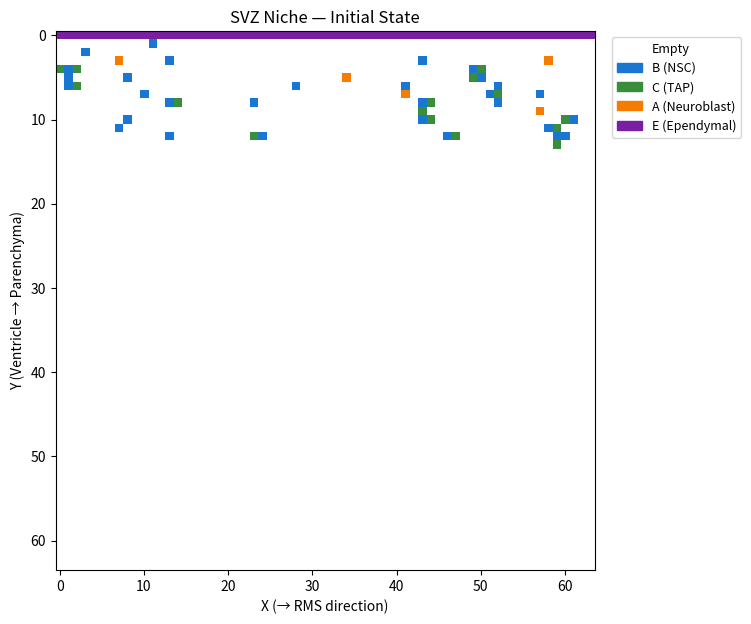
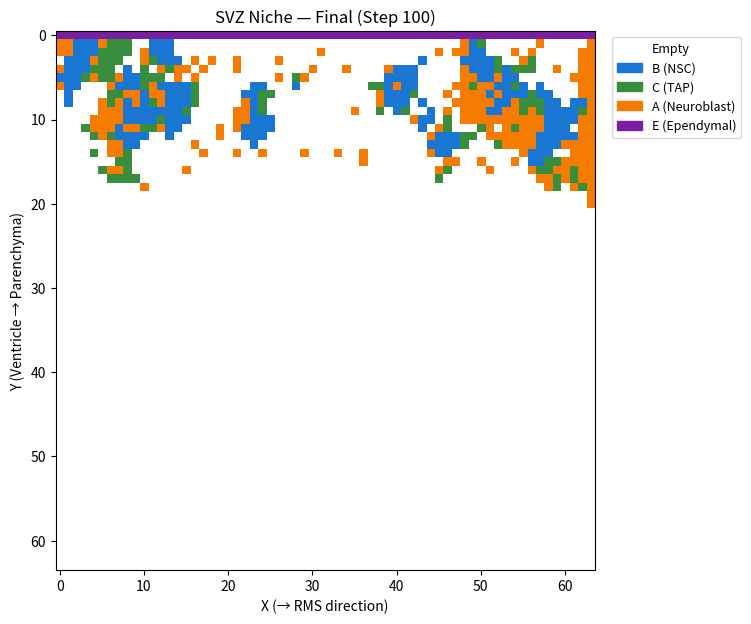
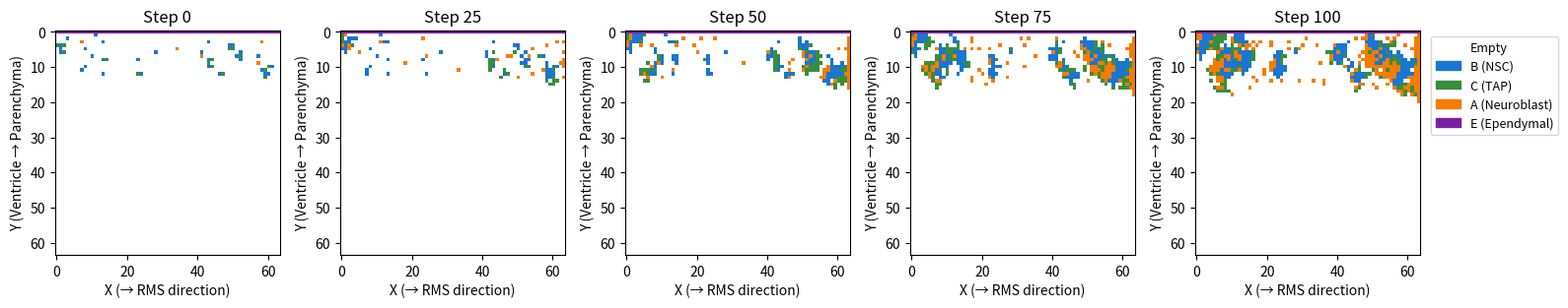
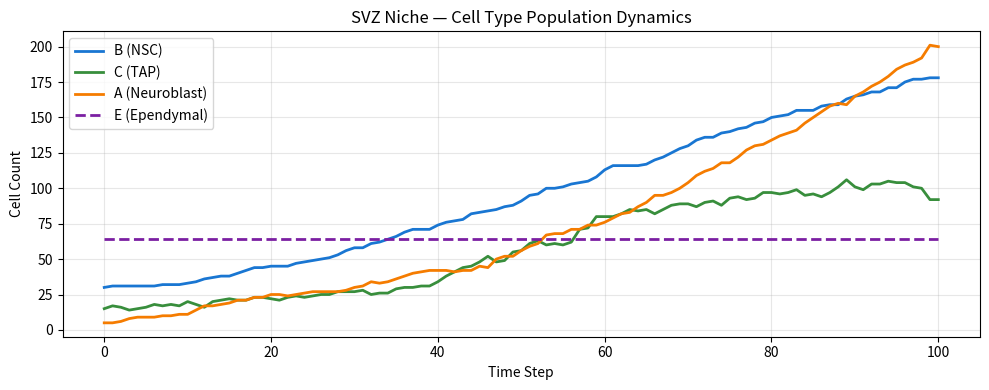

The matplotlib source for these figures, in order:
"""
SVZ Neural Stem Cell Niche Spatial Model (ABM)
===============================================
Agent-based model of the subventricular zone (SVZ) neurogenic niche.
Features:
  - 2D grid with B (NSC), C (TAP), A (Neuroblast), E (Ependymal) cell types
  - Notch-Delta lateral inhibition signaling between neighbors
  - Cell division: symmetric (B->B+B) and asymmetric (B->B+C)
  - Cell migration: A cells toward RMS (rightward) direction
  - Visualization: grid snapshots, population dynamics timeline
  - Output: PNG figures + JSON statistics

Usage:
    python -c "from core.niche_model import run_niche_simulation; run_niche_simulation()"
"""

import numpy as np
import matplotlib
matplotlib.use('Agg')
import matplotlib.pyplot as plt
import matplotlib.patches as mpatches
from matplotlib.colors import ListedColormap
import json
import os
from collections import Counter

# ── Cell Type Constants ──────────────────────────────────────────────────────
EMPTY, B_NSC, C_TAP, A_NB, E_EP = 0, 1, 2, 3, 4

CELL_TYPE_NAMES = {
    EMPTY: 'Empty',
    B_NSC: 'B (NSC)',
    C_TAP: 'C (TAP)',
    A_NB: 'A (Neuroblast)',
    E_EP: 'E (Ependymal)',
}

CELL_COLORS_HEX = {
    EMPTY: '#ffffff',
    B_NSC: '#1976D2',   # Blue – stem cells
    C_TAP: '#388E3C',   # Green – transit-amplifying progenitors
    A_NB:  '#F57C00',   # Orange – neuroblasts
    E_EP:  '#7B1FA2',   # Purple – ependymal cells
}

CELL_CMAP = ListedColormap([CELL_COLORS_HEX[i] for i in range(5)])

# ── Default Simulation Parameters ────────────────────────────────────────────
DEFAULT_PARAMS = {
    'height': 64,
    'width': 64,
    'n_steps': 100,
    'n_b_cells_init': 30,
    'n_c_cells_init': 15,
    'n_a_cells_init': 5,
    'b_division_prob': 0.03,
    'asymmetric_ratio': 0.3,
    'c_division_prob': 0.06,
    'c_diff_prob': 0.04,
    'a_migrate_prob': 0.6,
    'a_death_prob': 0.005,
    'max_age': 200,
    'seed': 42,
    'notch_iters': 3,
}

# ── Legend Proxy Artists ─────────────────────────────────────────────────────
LEGEND_PATCHES = [
    mpatches.Patch(color=CELL_COLORS_HEX[EMPTY], label='Empty'),
    mpatches.Patch(color=CELL_COLORS_HEX[B_NSC], label='B (NSC)'),
    mpatches.Patch(color=CELL_COLORS_HEX[C_TAP], label='C (TAP)'),
    mpatches.Patch(color=CELL_COLORS_HEX[A_NB],  label='A (Neuroblast)'),
    mpatches.Patch(color=CELL_COLORS_HEX[E_EP],  label='E (Ependymal)'),
]


# =============================================================================
#   SVZ Niche Model
# =============================================================================
class SVZNicheModel:
    """Agent-based model of the SVZ neural stem cell niche on a 2D grid."""

    def __init__(self, params=None):
        self.params = {**DEFAULT_PARAMS, **(params or {})}
        H, W = self.params['height'], self.params['width']
        np.random.seed(self.params['seed'])

        self.H = H
        self.W = W
        self.step = 0

        # Grid-based cell state arrays
        self.type = np.full((H, W), EMPTY, dtype=np.int32)
        self.delta = np.zeros((H, W), dtype=np.float64)
        self.notch = np.zeros((H, W), dtype=np.float64)
        self.age = np.zeros((H, W), dtype=np.int32)

        # History (recorded per step)
        self.history_counts = []   # list[dict]
        self.history_snapshots = []  # list[np.ndarray] — grid snapshots

        self._seed_cells()
        self._update_signaling()

    # ── Initialisation ───────────────────────────────────────────────────

    def _seed_cells(self):
        """Place initial cell populations on the grid."""
        H, W = self.H, self.W

        # Ependymal cells line the top row (ventricle wall)
        self.type[0, :] = E_EP

        # ── Type B (NSC) — scattered in rows 1–12 ──
        b_positions = []
        for _ in range(self.params['n_b_cells_init']):
            for _ in range(20):  # retry if taken
                y = np.random.randint(1, 13)
                x = np.random.randint(0, W)
                if self.type[y, x] == EMPTY:
                    self.type[y, x] = B_NSC
                    self.age[y, x] = np.random.randint(0, 50)
                    b_positions.append((y, x))
                    break

        # ── Type C (TAP) — adjacent to B cells ──
        placed = 0
        attempts = 0
        target = self.params['n_c_cells_init']
        while placed < target and attempts < 2000 and b_positions:
            attempts += 1
            by, bx = b_positions[np.random.randint(len(b_positions))]
            dirs = [(-1, 0), (1, 0), (0, -1), (0, 1)]
            dy, dx = dirs[np.random.randint(len(dirs))]
            ny, nx = by + dy, bx + dx
            if 0 <= ny < H and 0 <= nx < W and self.type[ny, nx] == EMPTY:
                self.type[ny, nx] = C_TAP
                self.age[ny, nx] = 0
                placed += 1

        # ── Type A (Neuroblast) — scattered deeper in niche ──
        for _ in range(self.params['n_a_cells_init']):
            for _ in range(50):
                y = np.random.randint(3, 18)
                x = np.random.randint(0, W)
                if self.type[y, x] == EMPTY:
                    self.type[y, x] = A_NB
                    self.age[y, x] = 0
                    break

    # ── Notch-Delta Lateral Inhibition ──────────────────────────────────

    @staticmethod
    def _neighbor_offsets():
        """4-connected von Neumann neighborhood."""
        return [(-1, 0), (1, 0), (0, -1), (0, 1)]

    def _neighbor_coords(self, y, x):
        """Yield (y, x) for valid 4-connected neighbours."""
        for dy, dx in self._neighbor_offsets():
            ny, nx = y + dy, x + dx
            if 0 <= ny < self.H and 0 <= nx < self.W:
                yield ny, nx

    def _update_signaling(self):
        """Iterate Notch-Delta lateral inhibition toward equilibrium.

        For each occupied cell:
            notch = mean(neighbor_delta)
            delta = tanh(1 / (notch + 0.1))

        This creates a classic lateral-inhibition pattern: cells with
        high neighbour-Delta have high Notch and therefore low Delta,
        and vice versa.
        """
        H, W = self.H, self.W
        n_iters = self.params['notch_iters']
        sigmoid = lambda v: np.tanh(1.0 / (v + 0.1))

        for _ in range(n_iters):
            new_notch = np.zeros_like(self.notch)
            for y in range(H):
                for x in range(W):
                    if self.type[y, x] == EMPTY:
                        continue
                    s = 0.0
                    count = 0
                    for ny, nx in self._neighbor_coords(y, x):
                        s += self.delta[ny, nx]
                        count += 1
                    new_notch[y, x] = s / count if count else 0.0

            self.notch = new_notch
            # Only signal-responsive cells update Delta
            sig_cells = (self.type == B_NSC) | (self.type == C_TAP) | (self.type == A_NB)
            self.delta[sig_cells] = sigmoid(self.notch[sig_cells])
            self.delta[~sig_cells] = 0.0

    # ── Time Step ────────────────────────────────────────────────────────

    def step_simulation(self):
        """Advance the model by one time step."""
        self.step += 1
        H, W, prm = self.H, self.W, self.params

        # 1. Update Notch-Delta signaling
        self._update_signaling()

        # 2. B cell (NSC) division
        b_divisions = []
        for y in range(H):
            for x in range(W):
                if self.type[y, x] != B_NSC:
                    continue
                # Higher Notch → higher division probability (stemness maintenance)
                div_prob = prm['b_division_prob'] * (1.0 + self.notch[y, x])
                if np.random.random() > div_prob:
                    continue
                empty_nb = [(ny, nx) for ny, nx in self._neighbor_coords(y, x)
                            if self.type[ny, nx] == EMPTY]
                if not empty_nb:
                    continue
                ny, nx = empty_nb[np.random.randint(len(empty_nb))]
                b_divisions.append((y, x, ny, nx))

        for y, x, ny, nx in b_divisions:
            if self.type[ny, nx] != EMPTY:
                continue
            self.age[y, x] = 0  # parent resets age
            if np.random.random() < prm['asymmetric_ratio']:
                self.type[ny, nx] = C_TAP   # B → B + C
            else:
                self.type[ny, nx] = B_NSC   # B → B + B
            self.age[ny, nx] = 0

        # 3. C cell (TAP) division and differentiation
        c_actions = []
        for y in range(H):
            for x in range(W):
                if self.type[y, x] != C_TAP:
                    continue
                # Differentiation: C → A
                if np.random.random() < prm['c_diff_prob']:
                    c_actions.append((y, x, 'diff'))
                    continue
                # Division: C → C + C
                if np.random.random() < prm['c_division_prob']:
                    empty_nb = [(ny, nx) for ny, nx in self._neighbor_coords(y, x)
                                if self.type[ny, nx] == EMPTY]
                    if empty_nb:
                        ny, nx = empty_nb[np.random.randint(len(empty_nb))]
                        c_actions.append((y, x, 'div', ny, nx))

        for action in c_actions:
            if action[2] == 'diff':
                y, x = action[0], action[1]
                if self.type[y, x] == C_TAP:
                    self.type[y, x] = A_NB
                    self.age[y, x] = 0
            elif action[2] == 'div':
                y, x, ny, nx = action[0], action[1], action[3], action[4]
                if self.type[y, x] == C_TAP and self.type[ny, nx] == EMPTY:
                    self.type[ny, nx] = C_TAP
                    self.age[ny, nx] = 0
                    self.age[y, x] = 0

        # 4. A cell (Neuroblast) migration toward RMS (rightward)
        # Process columns right-to-left to avoid double-moving the same cell
        for y in range(H):
            for x in range(W - 2, -1, -1):
                if self.type[y, x] != A_NB:
                    continue
                if np.random.random() > prm['a_migrate_prob']:
                    continue
                # Primary: move right
                if self.type[y, x + 1] == EMPTY:
                    self._move_cell(y, x, y, x + 1)
                # Backup: diag-right (up or down) if blocked
                elif self.type[y, x + 1] != EMPTY:
                    for dy in [-1, 1]:
                        ny, nx = y + dy, x + 1
                        if 0 <= ny < H and self.type[ny, nx] == EMPTY:
                            self._move_cell(y, x, ny, nx)
                            break

        # 5. Cell death (A cell apoptosis + age-induced death)
        for y in range(H):
            for x in range(W):
                if self.type[y, x] == A_NB and np.random.random() < prm['a_death_prob']:
                    self._clear_cell(y, x)
                elif self.type[y, x] in (B_NSC, C_TAP, A_NB) and self.age[y, x] > prm['max_age']:
                    self._clear_cell(y, x)

        # 6. Age all living cells
        mask = self.type > EMPTY
        self.age[mask] += 1

        # 7. Record history
        self._record()

    # ── Helpers ─────────────────────────────────────────────────────────

    def _move_cell(self, sy, sx, ty, tx):
        """Move cell from (sy,sx) to (ty,tx); target must be empty."""
        self.type[ty, tx] = self.type[sy, sx]
        self.age[ty, tx] = self.age[sy, sx]
        self.delta[ty, tx] = self.delta[sy, sx]
        self.notch[ty, tx] = self.notch[sy, sx]
        self._clear_cell(sy, sx)

    def _clear_cell(self, y, x):
        """Empty the cell at (y, x) and reset properties."""
        self.type[y, x] = EMPTY
        self.age[y, x] = 0
        self.delta[y, x] = 0.0
        self.notch[y, x] = 0.0

    # ── Recording ───────────────────────────────────────────────────────

    def _record(self):
        """Record current counts and grid snapshot."""
        counts = Counter(self.type.flatten())
        self.history_counts.append({
            'step': self.step,
            'B_NSC': int(counts[B_NSC]),
            'C_TAP': int(counts[C_TAP]),
            'A_NB': int(counts[A_NB]),
            'E_EP': int(counts[E_EP]),
            'total': int(np.sum(self.type > EMPTY)),
        })
        self.history_snapshots.append(self.type.copy())

    # ── Run ─────────────────────────────────────────────────────────────

    def run(self, n_steps=None):
        """Run the simulation for *n_steps* iterations (default: params value).

        Returns the history_counts list.
        """
        if n_steps is None:
            n_steps = self.params['n_steps']
        self._record()  # t=0
        for i in range(n_steps):
            self.step_simulation()
        return self.history_counts

    # =====================================================================
    #   Visualization
    # =====================================================================

    def _add_legend(self, ax, **kwargs):
        """Add cell-type legend to the right of the axis."""
        ax.legend(
            handles=LEGEND_PATCHES,
            bbox_to_anchor=(1.02, 1.0),
            loc='upper left',
            frameon=True,
            **kwargs,
        )

    def plot_grid(self, step=None, ax=None, title=None, show_legend=True):
        """Plot the 2D cell grid as a colour-coded image.

        Parameters
        ----------
        step : int or None
            Which step from history to plot.  If None, plots the current state.
        ax : Axes or None
        title : str or None
        show_legend : bool
        """
        if ax is None:
            fig, ax = plt.subplots(1, 1, figsize=(7, 7))
        else:
            fig = ax.figure

        data = self.history_snapshots[step] if step is not None else self.type
        ax.imshow(data, cmap=CELL_CMAP, vmin=0, vmax=4,
                  aspect='equal', interpolation='nearest')
        s = self.history_counts[step]['step'] if step is not None else self.step
        ax.set_title(title or f'SVZ Niche — Step {s}')
        ax.set_xlabel('X (→ RMS direction)')
        ax.set_ylabel('Y (Ventricle → Parenchyma)')
        if show_legend:
            self._add_legend(ax, fontsize=9)
        return fig

    def plot_timeline(self, figsize=(10, 4)):
        """Plot cell-type population counts over the full simulation."""
        counts = self.history_counts
        steps = [c['step'] for c in counts]

        fig, ax = plt.subplots(1, 1, figsize=figsize)
        ax.plot(steps, [c['B_NSC'] for c in counts],
                color=CELL_COLORS_HEX[B_NSC], label='B (NSC)', linewidth=2)
        ax.plot(steps, [c['C_TAP'] for c in counts],
                color=CELL_COLORS_HEX[C_TAP], label='C (TAP)', linewidth=2)
        ax.plot(steps, [c['A_NB'] for c in counts],
                color=CELL_COLORS_HEX[A_NB], label='A (Neuroblast)', linewidth=2)
        ax.plot(steps, [c['E_EP'] for c in counts],
                color=CELL_COLORS_HEX[E_EP], label='E (Ependymal)', linewidth=2, linestyle='--')
        ax.set_xlabel('Time Step')
        ax.set_ylabel('Cell Count')
        ax.set_title('SVZ Niche — Cell Type Population Dynamics')
        ax.legend(fontsize=10)
        ax.grid(True, alpha=0.3)
        fig.tight_layout()
        return fig

    def plot_multi_snapshot(self, n_frames=5, figsize=(16, 3.5)):
        """Plot grid snapshots at evenly spaced time points."""
        total = len(self.history_snapshots)
        indices = [int(i * (total - 1) / max(n_frames - 1, 1)) for i in range(min(n_frames, total))]

        fig, axes = plt.subplots(1, len(indices), figsize=figsize)
        if len(indices) == 1:
            axes = [axes]
        for ax, idx in zip(axes, indices):
            self.plot_grid(step=idx, ax=ax,
                           title=f'Step {self.history_counts[idx]["step"]}',
                           show_legend=False)
        # Legend on the right of the last subplot
        axes[-1].legend(
            handles=LEGEND_PATCHES,
            bbox_to_anchor=(1.02, 1.0),
            loc='upper left',
            fontsize=9,
            frameon=True,
        )
        fig.tight_layout()
        return fig

    # =====================================================================
    #   Save Outputs
    # =====================================================================

    def save_results(self, output_dir='niche_output'):
        """Save all figures and statistics JSON to *output_dir*."""
        os.makedirs(output_dir, exist_ok=True)

        # ── Initial grid ──
        fig, ax = plt.subplots(1, 1, figsize=(7, 7))
        self.plot_grid(step=0, ax=ax, title='SVZ Niche — Initial State')
        fig.savefig(os.path.join(output_dir, 'initial_grid.png'),
                    dpi=150, bbox_inches='tight')
        plt.close(fig)

        # ── Final grid ──
        fig, ax = plt.subplots(1, 1, figsize=(7, 7))
        self.plot_grid(step=len(self.history_snapshots) - 1, ax=ax,
                       title=f'SVZ Niche — Final (Step {self.step})')
        fig.savefig(os.path.join(output_dir, 'final_grid.png'),
                    dpi=150, bbox_inches='tight')
        plt.close(fig)

        # ── Multi-frame snapshot ──
        fig = self.plot_multi_snapshot()
        fig.savefig(os.path.join(output_dir, 'niche_snapshots.png'),
                    dpi=150, bbox_inches='tight')
        plt.close(fig)

        # ── Population timeline ──
        fig = self.plot_timeline()
        fig.savefig(os.path.join(output_dir, 'population_timeline.png'),
                    dpi=150, bbox_inches='tight')
        plt.close(fig)

        # ── Statistics JSON ──
        stats = {
            'params': {k: v for k, v in self.params.items()},
            'final_step': self.step,
            'history': self.history_counts,
            'final_counts': self.history_counts[-1] if self.history_counts else {},
        }
        with open(os.path.join(output_dir, 'niche_stats.json'), 'w') as f:
            json.dump(stats, f, indent=2)

        print(f'✅ Results saved to {output_dir}/')
        print(f'   - initial_grid.png')
        print(f'   - final_grid.png')
        print(f'   - niche_snapshots.png')
        print(f'   - population_timeline.png')
        print(f'   - niche_stats.json')
        return stats


# =============================================================================
#   Entry-point
# =============================================================================
def run_niche_simulation(params=None, output_dir='niche_output'):
    """Run the SVZ niche simulation and save all outputs."""
    model = SVZNicheModel(params)
    model.run()
    model.save_results(output_dir)
    return model


if __name__ == '__main__':
    run_niche_simulation()
